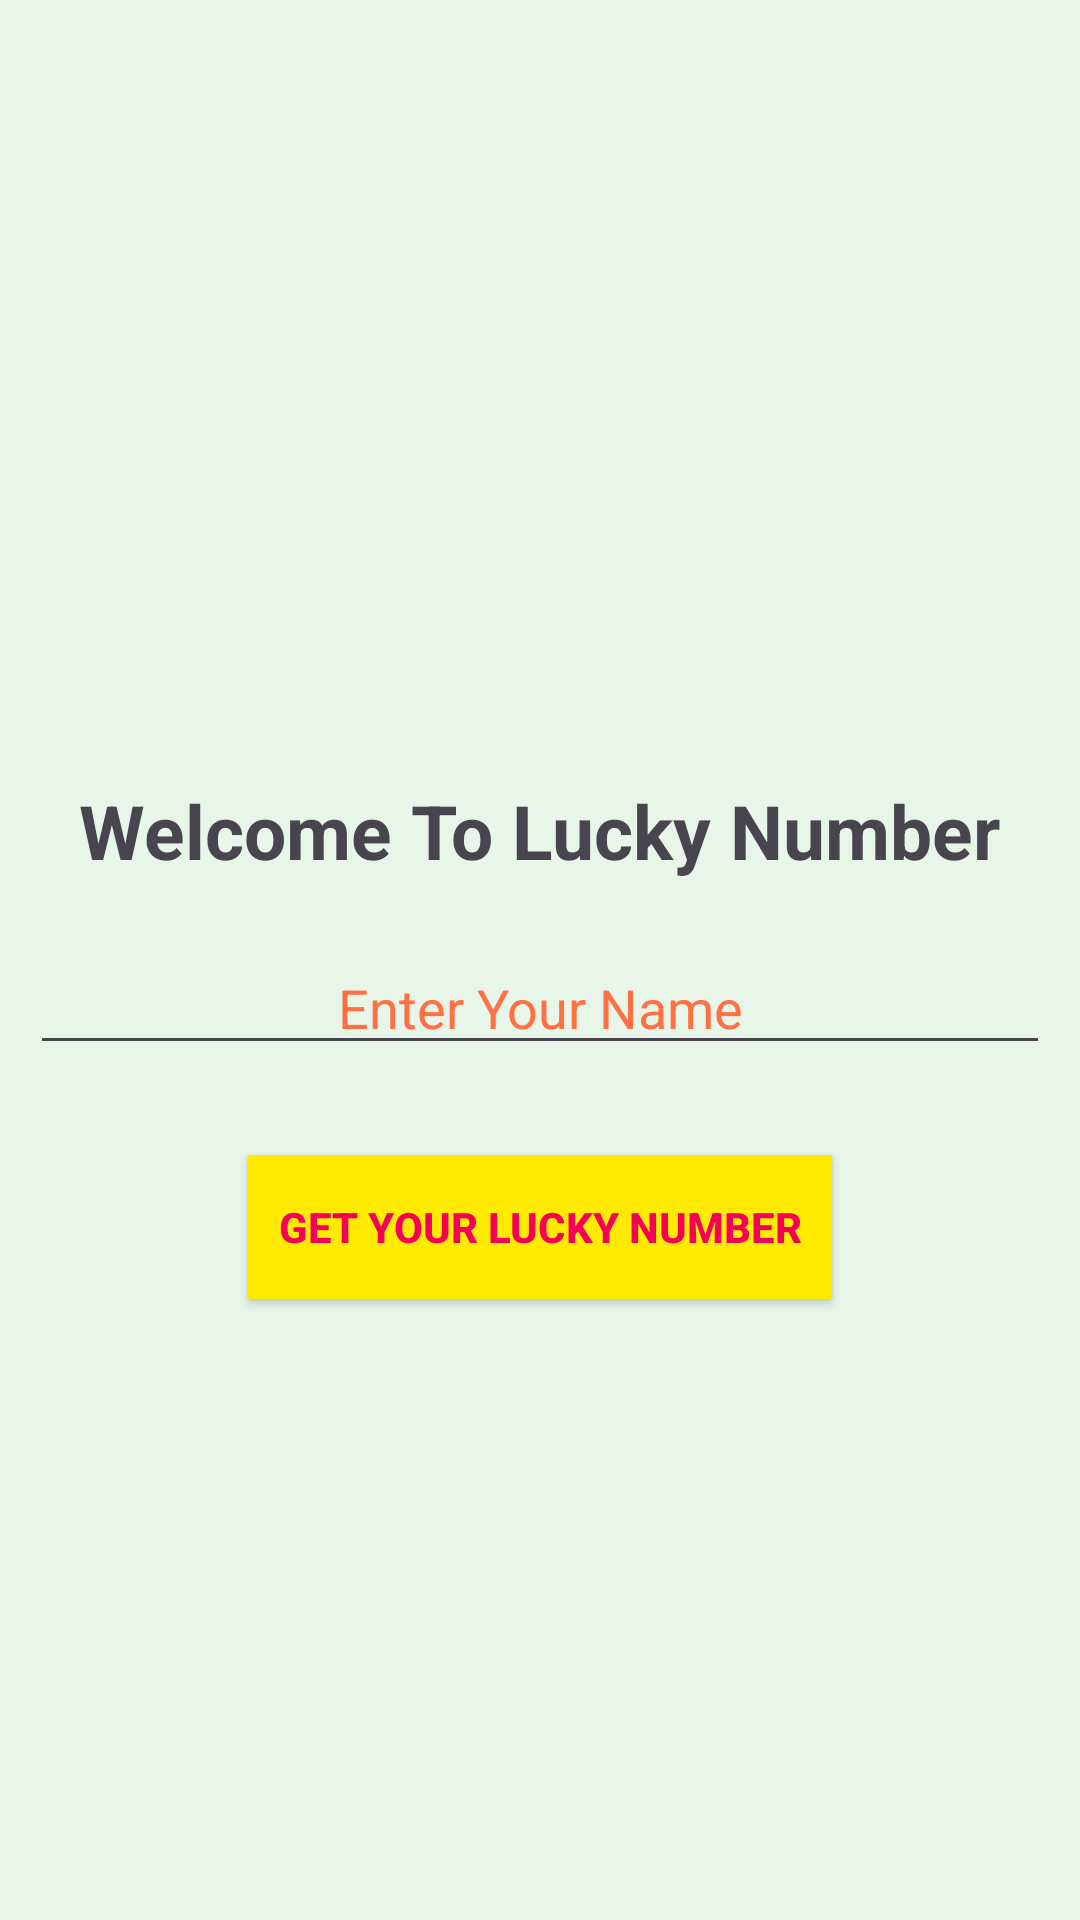

Here is an Android app screen rendered from its layout file. Give the layout XML and the strings, colors and styles it references.
<!-- AndroidManifest.xml: application theme Theme.TheLuckyNumber -->
<!-- res/layout/activity_main.xml -->
<?xml version="1.0" encoding="utf-8"?>
<RelativeLayout xmlns:android="http://schemas.android.com/apk/res/android"
    xmlns:app="http://schemas.android.com/apk/res-auto"
    xmlns:tools="http://schemas.android.com/tools"
    android:id="@+id/main"
    android:layout_width="match_parent"
    android:layout_height="match_parent"
    android:background="#E8F5E9"

    tools:context=".MainActivity">

    <TextView
        android:paddingTop="10dp"
        android:layout_marginTop="250dp"
        android:layout_centerHorizontal="true"
        android:layout_width="wrap_content"
        android:layout_height="wrap_content"
        android:text="Welcome To Lucky Number"
        android:id="@+id/header_title"
        android:textSize="25sp"
        android:textStyle="bold"
        app:layout_constraintBottom_toBottomOf="parent"
        app:layout_constraintEnd_toEndOf="parent"
        app:layout_constraintStart_toStartOf="parent"
        app:layout_constraintTop_toTopOf="parent" />

    <androidx.appcompat.widget.AppCompatEditText
        android:maxLines="1"
        android:layout_margin="10dp"
        android:layout_marginTop="50dp"
        android:paddingTop="20dp"
        android:layout_width="match_parent"
        android:layout_height="wrap_content"
        android:layout_below="@+id/header_title"
        android:hint="Enter Your Name"
        android:textAlignment="center"
        android:textColor="#3D5AFE"
        android:textColorHint="#FF7043"
        android:id="@+id/name"
        />


    <androidx.appcompat.widget.AppCompatButton
        android:textStyle="bold"
        android:layout_marginTop="20dp"
        android:padding="10dp"
        android:layout_width="wrap_content"
        android:layout_height="wrap_content"
        android:layout_below="@id/name"
        android:layout_centerInParent="true"
        android:text="Get Your Lucky Number"
        android:background="#FFEA00"
        android:textAlignment="center"
        android:textColor="#F50057"
        android:id="@+id/get_number"
        />

    <ImageView
        android:layout_marginTop="20dp"
        android:layout_width="wrap_content"
        android:layout_height="wrap_content"
        android:layout_below="@id/get_number"
        android:layout_centerInParent="true"
        android:src="@drawable/ic_launcher_foreground"
        />



</RelativeLayout>
<!-- resources referenced by this layout -->
<resources>
  <style name="Theme.TheLuckyNumber" parent="Base.Theme.TheLuckyNumber" />
  <style name="Base.Theme.TheLuckyNumber" parent="Theme.Material3.DayNight.NoActionBar">
          
          
      </style>
</resources>
